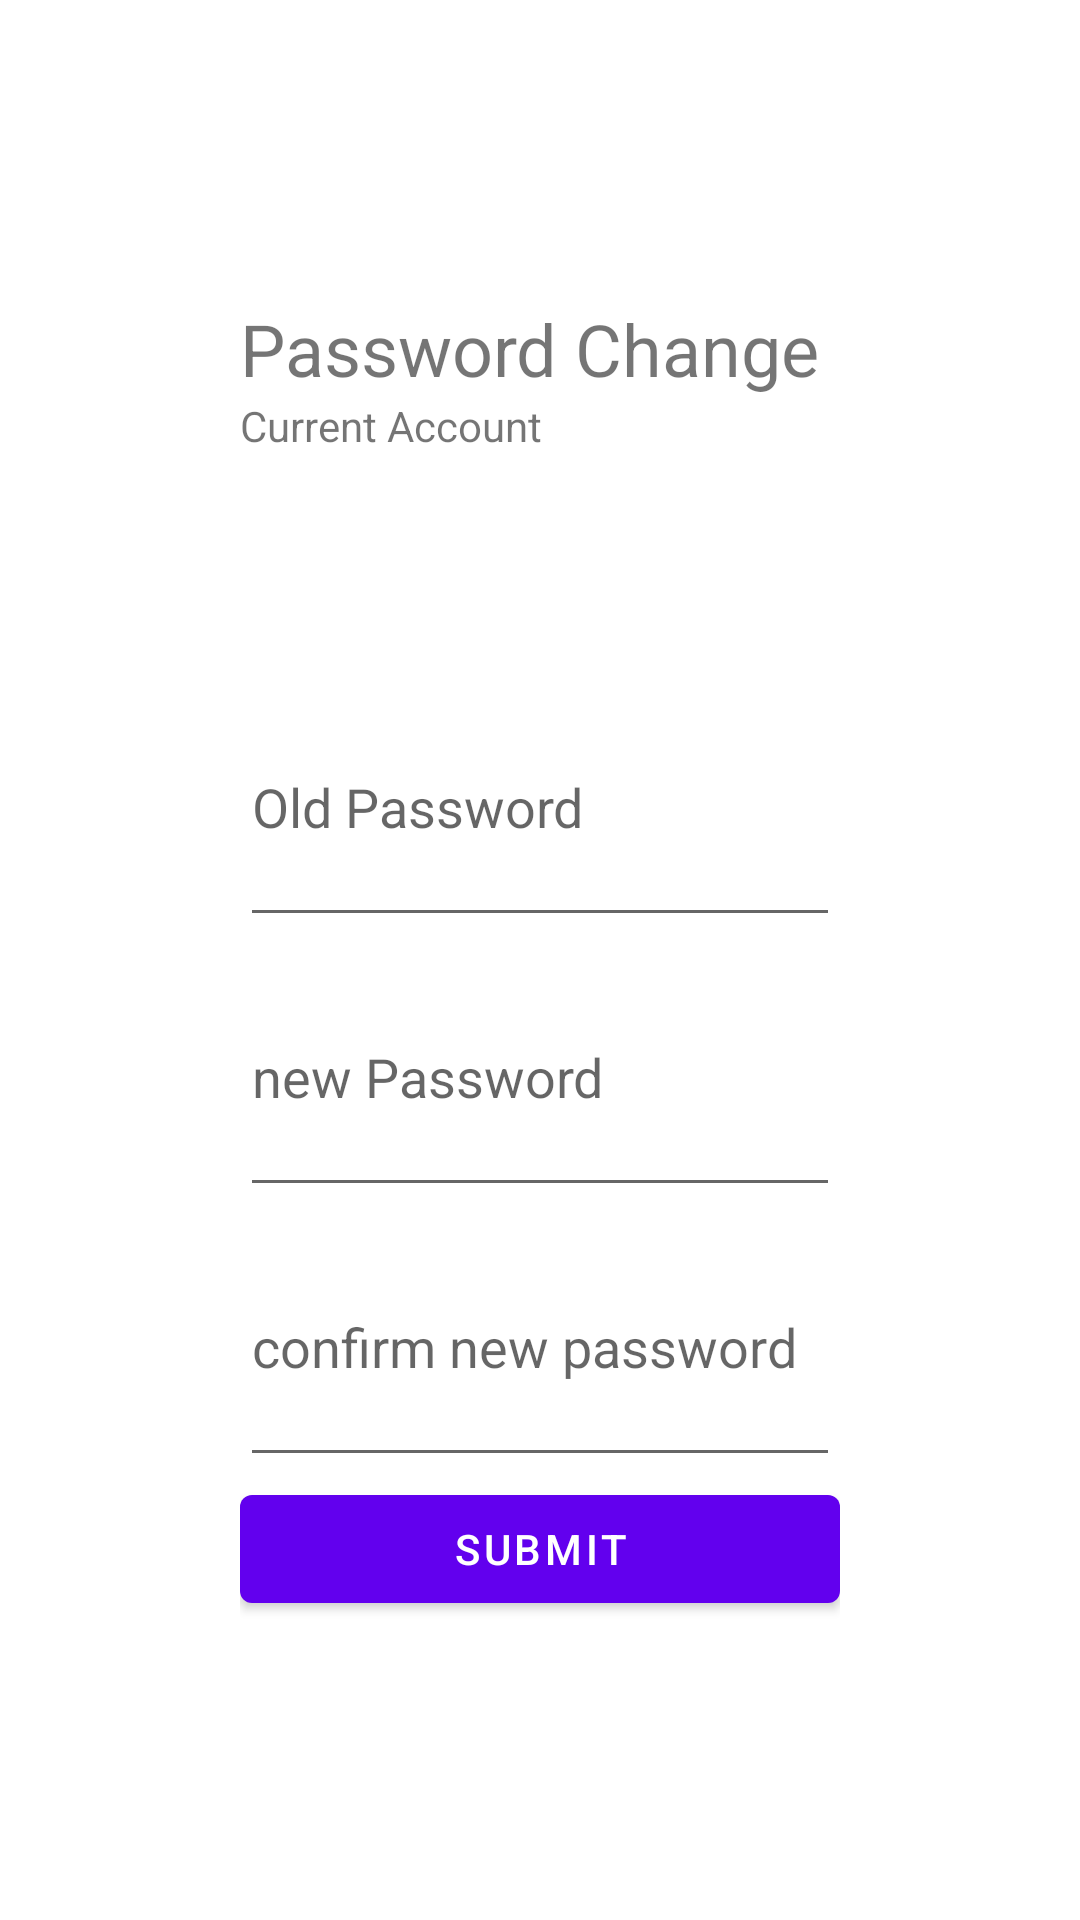

Android layout source for this screen:
<!-- AndroidManifest.xml: application theme Theme.AADapplication -->
<!-- res/layout/activity_password_popup.xml -->
<?xml version="1.0" encoding="utf-8"?>
<androidx.constraintlayout.widget.ConstraintLayout xmlns:android="http://schemas.android.com/apk/res/android"
    xmlns:app="http://schemas.android.com/apk/res-auto"
    xmlns:tools="http://schemas.android.com/tools"
    android:layout_width="match_parent"
    android:layout_height="match_parent"
    tools:context=".PasswordPopup">

    <LinearLayout
        android:layout_width="wrap_content"
        android:layout_height="wrap_content"
        android:orientation="vertical"
        android:padding="16dp"
        app:layout_constraintBottom_toBottomOf="parent"
        app:layout_constraintEnd_toEndOf="parent"
        app:layout_constraintStart_toStartOf="parent"
        app:layout_constraintTop_toTopOf="parent">

        <TextView
            android:layout_width="wrap_content"
            android:layout_height="wrap_content"
            android:text="Password Change"
            android:textSize="24sp" />

        <TextView
            android:id="@+id/CurrentAccountText"
            android:layout_width="200dp"
            android:layout_height="90dp"
            android:text="Current Account" />

        <EditText
            android:id="@+id/OldPasswordField"
            android:layout_width="200dp"
            android:layout_height="90dp"
            android:hint="Old Password" />

        <EditText
            android:id="@+id/NewPasswordField1"
            android:layout_width="200dp"
            android:layout_height="90dp"
            android:hint="new Password" />

        <EditText
            android:id="@+id/NewPasswordField2"
            android:layout_width="200dp"
            android:layout_height="90dp"
            android:hint="confirm new password" />

        <Button
            android:id="@+id/ChangePasswordButton"
            android:layout_width="match_parent"
            android:layout_height="wrap_content"
            android:onClick="changePassword"
            android:text="Submit" />

    </LinearLayout>
    </androidx.constraintlayout.widget.ConstraintLayout>
<!-- resources referenced by this layout -->
<resources>
  <style name="Theme.AADapplication" parent="Theme.MaterialComponents.DayNight.DarkActionBar">
          
          <item name="colorPrimary">@color/purple_500</item>
          <item name="colorPrimaryVariant">@color/purple_700</item>
          <item name="colorOnPrimary">@color/white</item>
          
          <item name="colorSecondary">@color/teal_200</item>
          <item name="colorSecondaryVariant">@color/teal_700</item>
          <item name="colorOnSecondary">@color/black</item>
          
          <item name="android:statusBarColor">?attr/colorPrimaryVariant</item>
          
      </style>
  <!-- not gathered from this repository: default colours our renderer supplied (Android Studio template values) -->
  <color name="purple_500">#FF6200EE</color>
  <color name="purple_700">#FF3700B3</color>
  <color name="teal_200">#FF03DAC5</color>
  <color name="teal_700">#FF018786</color>
  <color name="black">#FF000000</color>
  <color name="white">#FFFFFFFF</color>
</resources>
